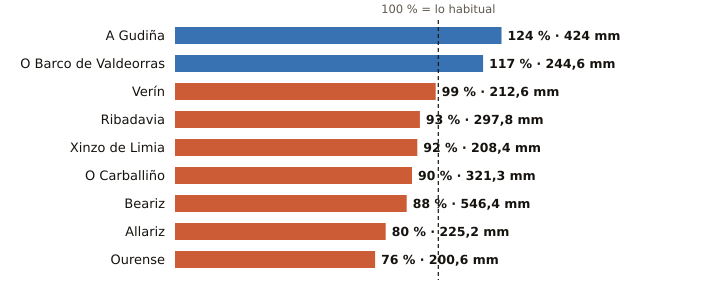

Source data for this figure (header and first rows):
estacion, provincia, indicativo, mm_otono, referencia_mm, pct, periodo_referencia, hasta, hora
A Gudiña, Ourense, 2969U, 424.0, 340.8, 124, 1991-2020, 2026-11-26, 19
O Barco de Valdeorras, Ourense, 1583X, 244.6, 208.6, 117, 2004-2025, 2026-11-26, 16
Verín, Ourense, 2978X, 212.6, 214.3, 99, 2009-2025, 2026-11-26, 19
Ribadavia, Ourense, 1701X, 297.8, 319.2, 93, 2009-2025, 2026-11-26, 20
Xinzo de Limia, Ourense, 1735X, 208.4, 225.9, 92, 2006-2025, 2026-11-26, 21
O Carballiño, Ourense, 1700X, 321.3, 355.7, 90, 1991-2020, 2026-11-26, 21
Beariz, Ourense, 1696O, 546.4, 620.6, 88, 2001-2025, 2026-11-26, 19
Allariz, Ourense, 1706A, 225.2, 281.4, 80, 1991-2020, 2026-11-26, 17
Ourense, Ourense, 1690A, 200.6, 265.1, 76, 1991-2020, 2026-11-26, 21
